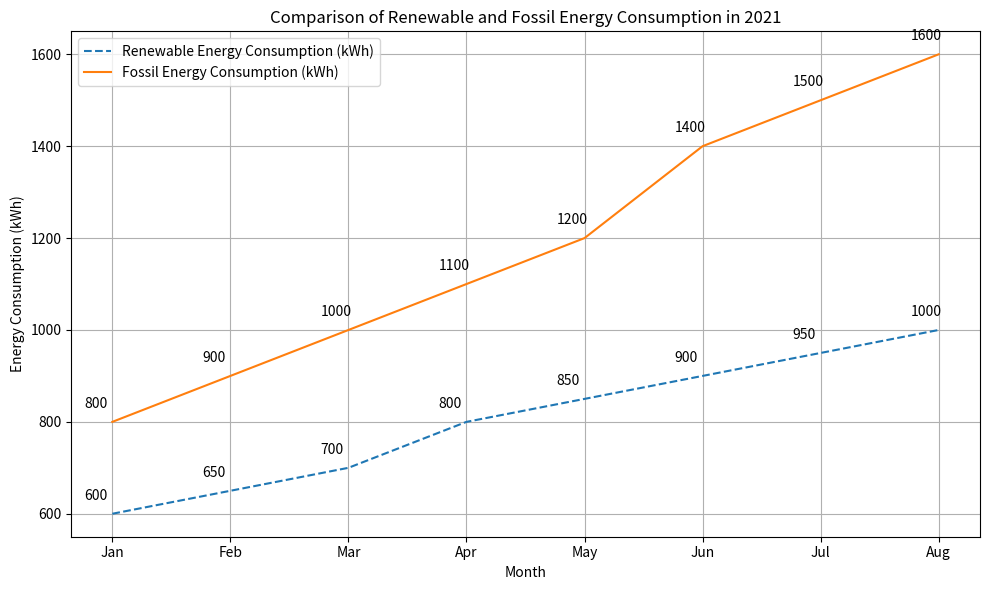

Reproduce this figure in Python. (Note: this script raises an exception after producing the figure.)

import matplotlib.pyplot as plt
import numpy as np

plt.figure(figsize=(10,6))

months = ["Jan", "Feb", "Mar", "Apr", "May", "Jun", "Jul", "Aug"]
renewable = [600, 650, 700, 800, 850, 900, 950, 1000]
fossil = [800, 900, 1000, 1100, 1200, 1400, 1500, 1600]

plt.plot(months, renewable, label="Renewable Energy Consumption (kWh)", linestyle="dashed")
plt.plot(months, fossil, label="Fossil Energy Consumption (kWh)")

plt.title("Comparison of Renewable and Fossil Energy Consumption in 2021")
plt.xlabel("Month")
plt.ylabel("Energy Consumption (kWh)")

plt.legend()
plt.grid()

for x,y in zip(months, renewable):
    plt.annotate(str(y), xy=(x,y), xytext=(-20,10), textcoords="offset points")

for x,y in zip(months, fossil):
    plt.annotate(str(y), xy=(x,y), xytext=(-20,10), textcoords="offset points")

plt.xticks(months)

plt.tight_layout()
plt.savefig('line chart/png/106.png')

plt.clf()
